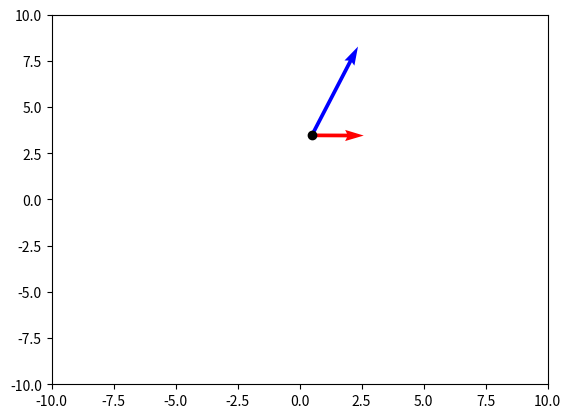

Python code for this plot:
import matplotlib.pyplot as plt
import numpy as np
import time

# Parameters
num_dim = 2
time_step = 0.01
t = 1.3

# Initial conditions
initial = {"pos": np.random.uniform(-3, 3, num_dim),
           "vel": np.random.uniform(-3, 3, num_dim)}
acc = np.random.uniform(-3, 3, num_dim)

# Time steps as a NumPy array
delta_times = np.arange(0, t, time_step)

# Measure start time
start_time = time.perf_counter()

# Compute displacement and velocity for all delta_times
displacements = initial["vel"] * delta_times[:, None] + 0.5 * acc * (delta_times[:, None] ** 2)
final_velocities = initial["vel"] + acc * delta_times[:, None]

# Measure end time
end_time = time.perf_counter()

# Calculate elapsed time
elapsed_time = end_time - start_time
print(f"Simulation computed in {elapsed_time:.9f} seconds.")

loop_time = time.time()
# Visualization
for i, delta_time in enumerate(delta_times):
    plt.clf()

    pos = displacements[i]
    vel = final_velocities[i]

    # Set axis limits dynamically
    plt.xlim(-10, 10)
    plt.ylim(-10, 10)

    # Plot velocity and acceleration vectors
    plt.quiver(pos[0], pos[1], acc[0], acc[1], color='red', scale=15)  # Acceleration
    plt.quiver(pos[0], pos[1], vel[0], vel[1], color='blue', scale=15)  # Velocity

    # Plot particle position
    plt.scatter(pos[0], pos[1], color="black")
    plt.pause(time_step/1.6)

loop_endtime = time.time()

print(f"Simulation lasted {loop_endtime - loop_time} seconds.")

plt.show()